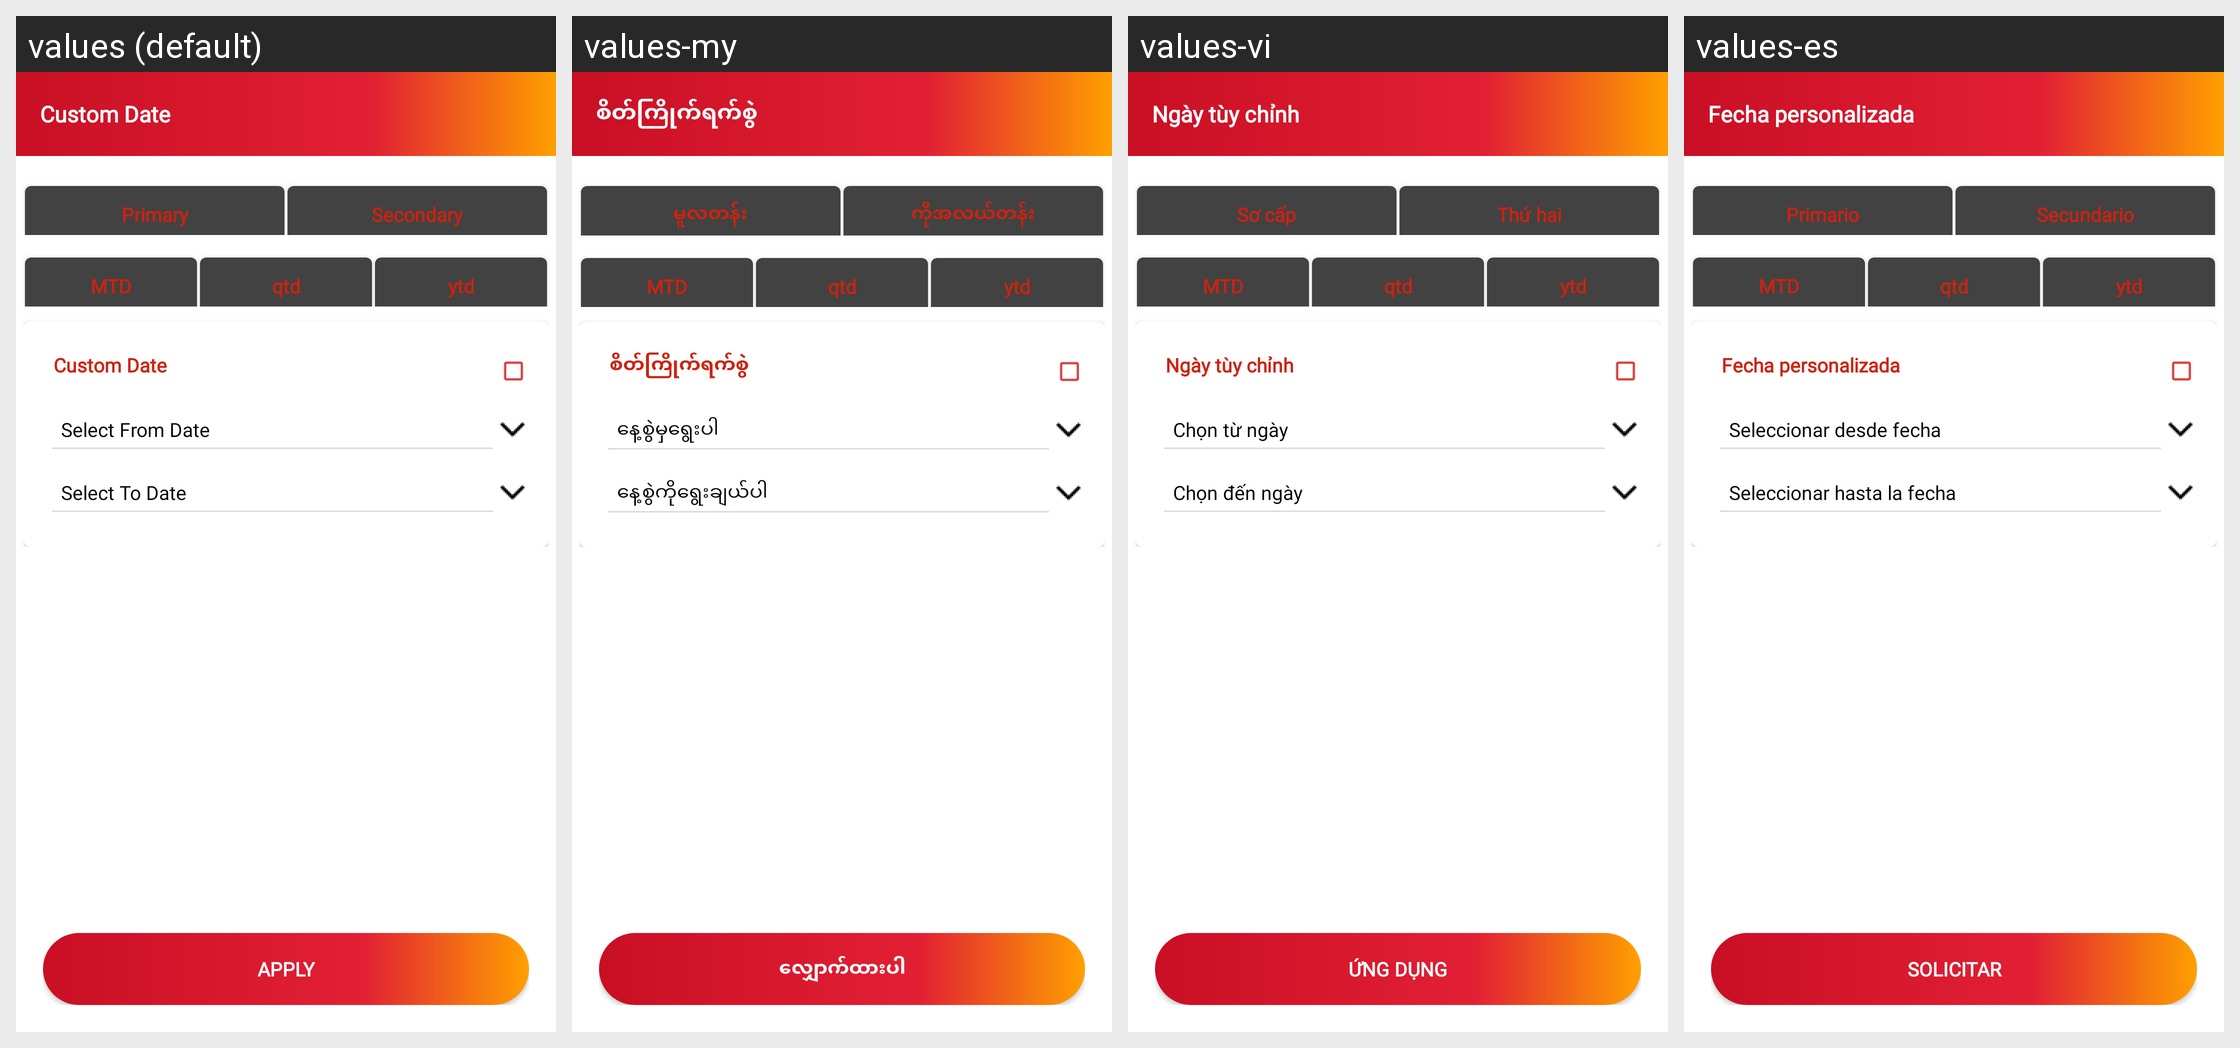

The same Android screen rendered under several of its app's locales, left to right. List the strings drawn on it with the default value and each locale's translation.
Android screen res/layout/filter_report.xml rendered under 4 locales, left to right: values (default), values-my, values-vi, values-es. Device: Nexus 5 (rendered at 1080×1920; each locale shown at half size, 540×960, under a caption strip naming it); theme AppTheme.
Other locales in the repository, not shown: values-fr, values-pt, values-zh.
Strings drawn on this screen, with the default value and each locale's value (text and hints the layout hard-codes, and strings that could not be matched under every locale, appear in the picture but are not listed):

customdate
  values: Custom Date
  values-my: စိတ်ကြိုက်ရက်စွဲ
  values-vi: Ngày tùy chỉnh
  values-es: Fecha personalizada

primary
  values: Primary
  values-my: မူလတန်း
  values-vi: Sơ cấp
  values-es: Primario

secondary
  values: Secondary
  values-my: ကိုအလယ်တန်း
  values-vi: Thứ hai
  values-es: Secundario

mtd
  values: MTD
  values-my: MTD
  values-vi: MTD
  values-es: MTD

selctdate
  values: Select From Date
  values-my: နေ့စွဲမှရွေးပါ
  values-vi: Chọn từ ngày
  values-es: Seleccionar desde fecha

todate
  values: Select To Date
  values-my: နေ့စွဲကိုရွေးချယ်ပါ
  values-vi: Chọn đến ngày
  values-es: Seleccionar hasta la fecha

apply
  values: APPLY
  values-my: လျှောက်ထားပါ
  values-vi: ỨNG DỤNG
  values-es: SOLICITAR
